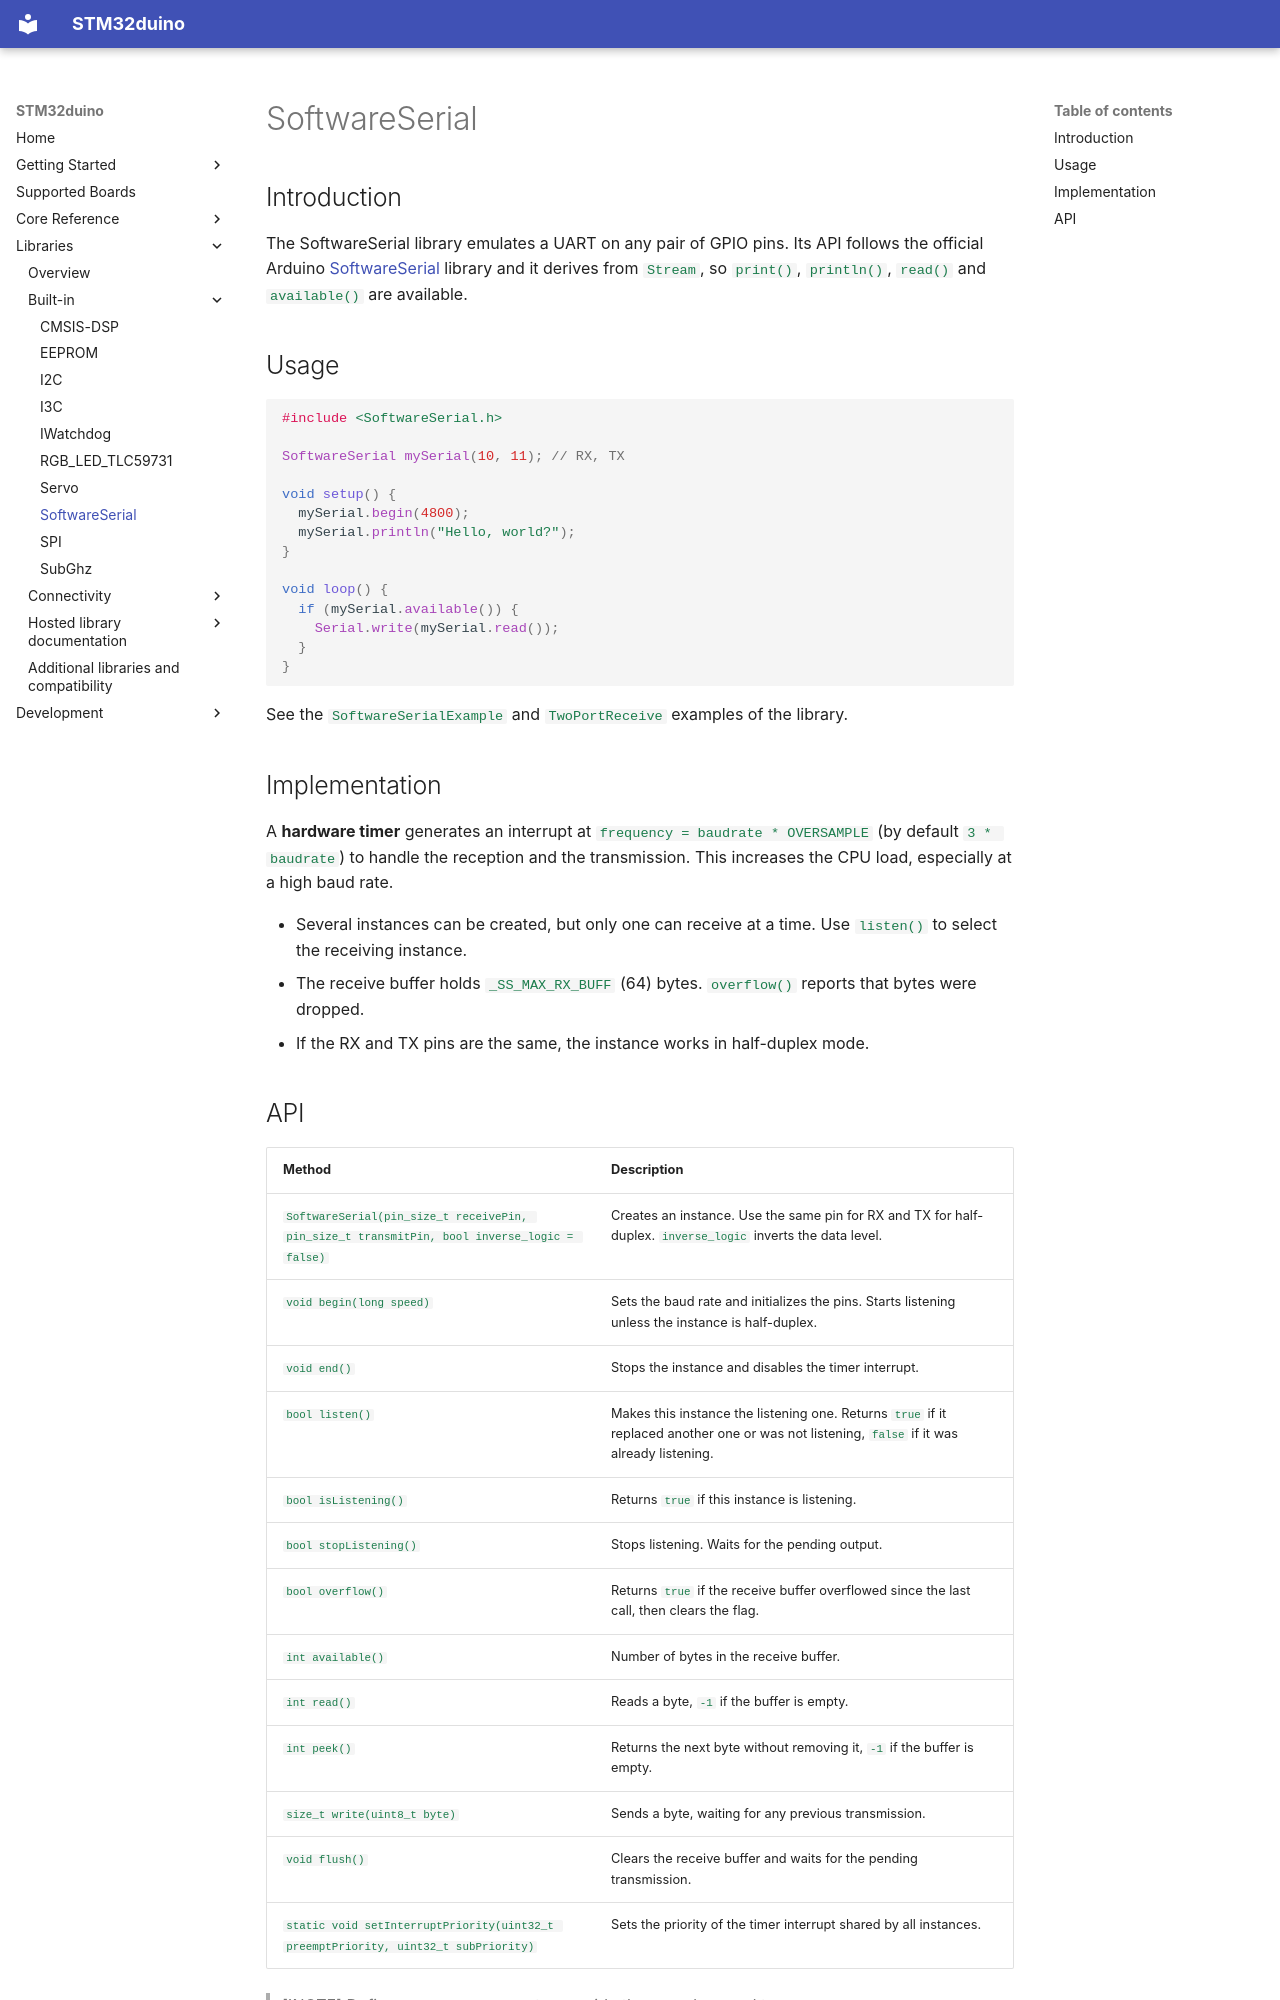

repository: stm32duino/Arduino_Core_STM32 · page: libraries/built-in/SoftwareSerial-library/index.html · generator: mkdocs

# SoftwareSerial

## Introduction

The SoftwareSerial library emulates a UART on any pair of GPIO pins. Its API
follows the official Arduino
[SoftwareSerial](https://docs.arduino.cc/learn/built-in-libraries/software-serial/)
library and it derives from `Stream`, so `print()`, `println()`, `read()` and
`available()` are available.

## Usage

```Arduino
#include <SoftwareSerial.h>

SoftwareSerial mySerial(10, 11); // RX, TX

void setup() {
  mySerial.begin(4800);
  mySerial.println("Hello, world?");
}

void loop() {
  if (mySerial.available()) {
    Serial.write(mySerial.read());
  }
}
```

See the `SoftwareSerialExample` and `TwoPortReceive` examples of the library.

## Implementation

A **hardware timer** generates an interrupt at
`frequency = baudrate * OVERSAMPLE` (by default `3 * baudrate`) to handle the
reception and the transmission. This increases the CPU load, especially at a
high baud rate.

* Several instances can be created, but only one can receive at a time.
  Use `listen()` to select the receiving instance.
* The receive buffer holds `_SS_MAX_RX_BUFF` (64) bytes. `overflow()` reports
  that bytes were dropped.
* If the RX and TX pins are the same, the instance works in half-duplex mode.
